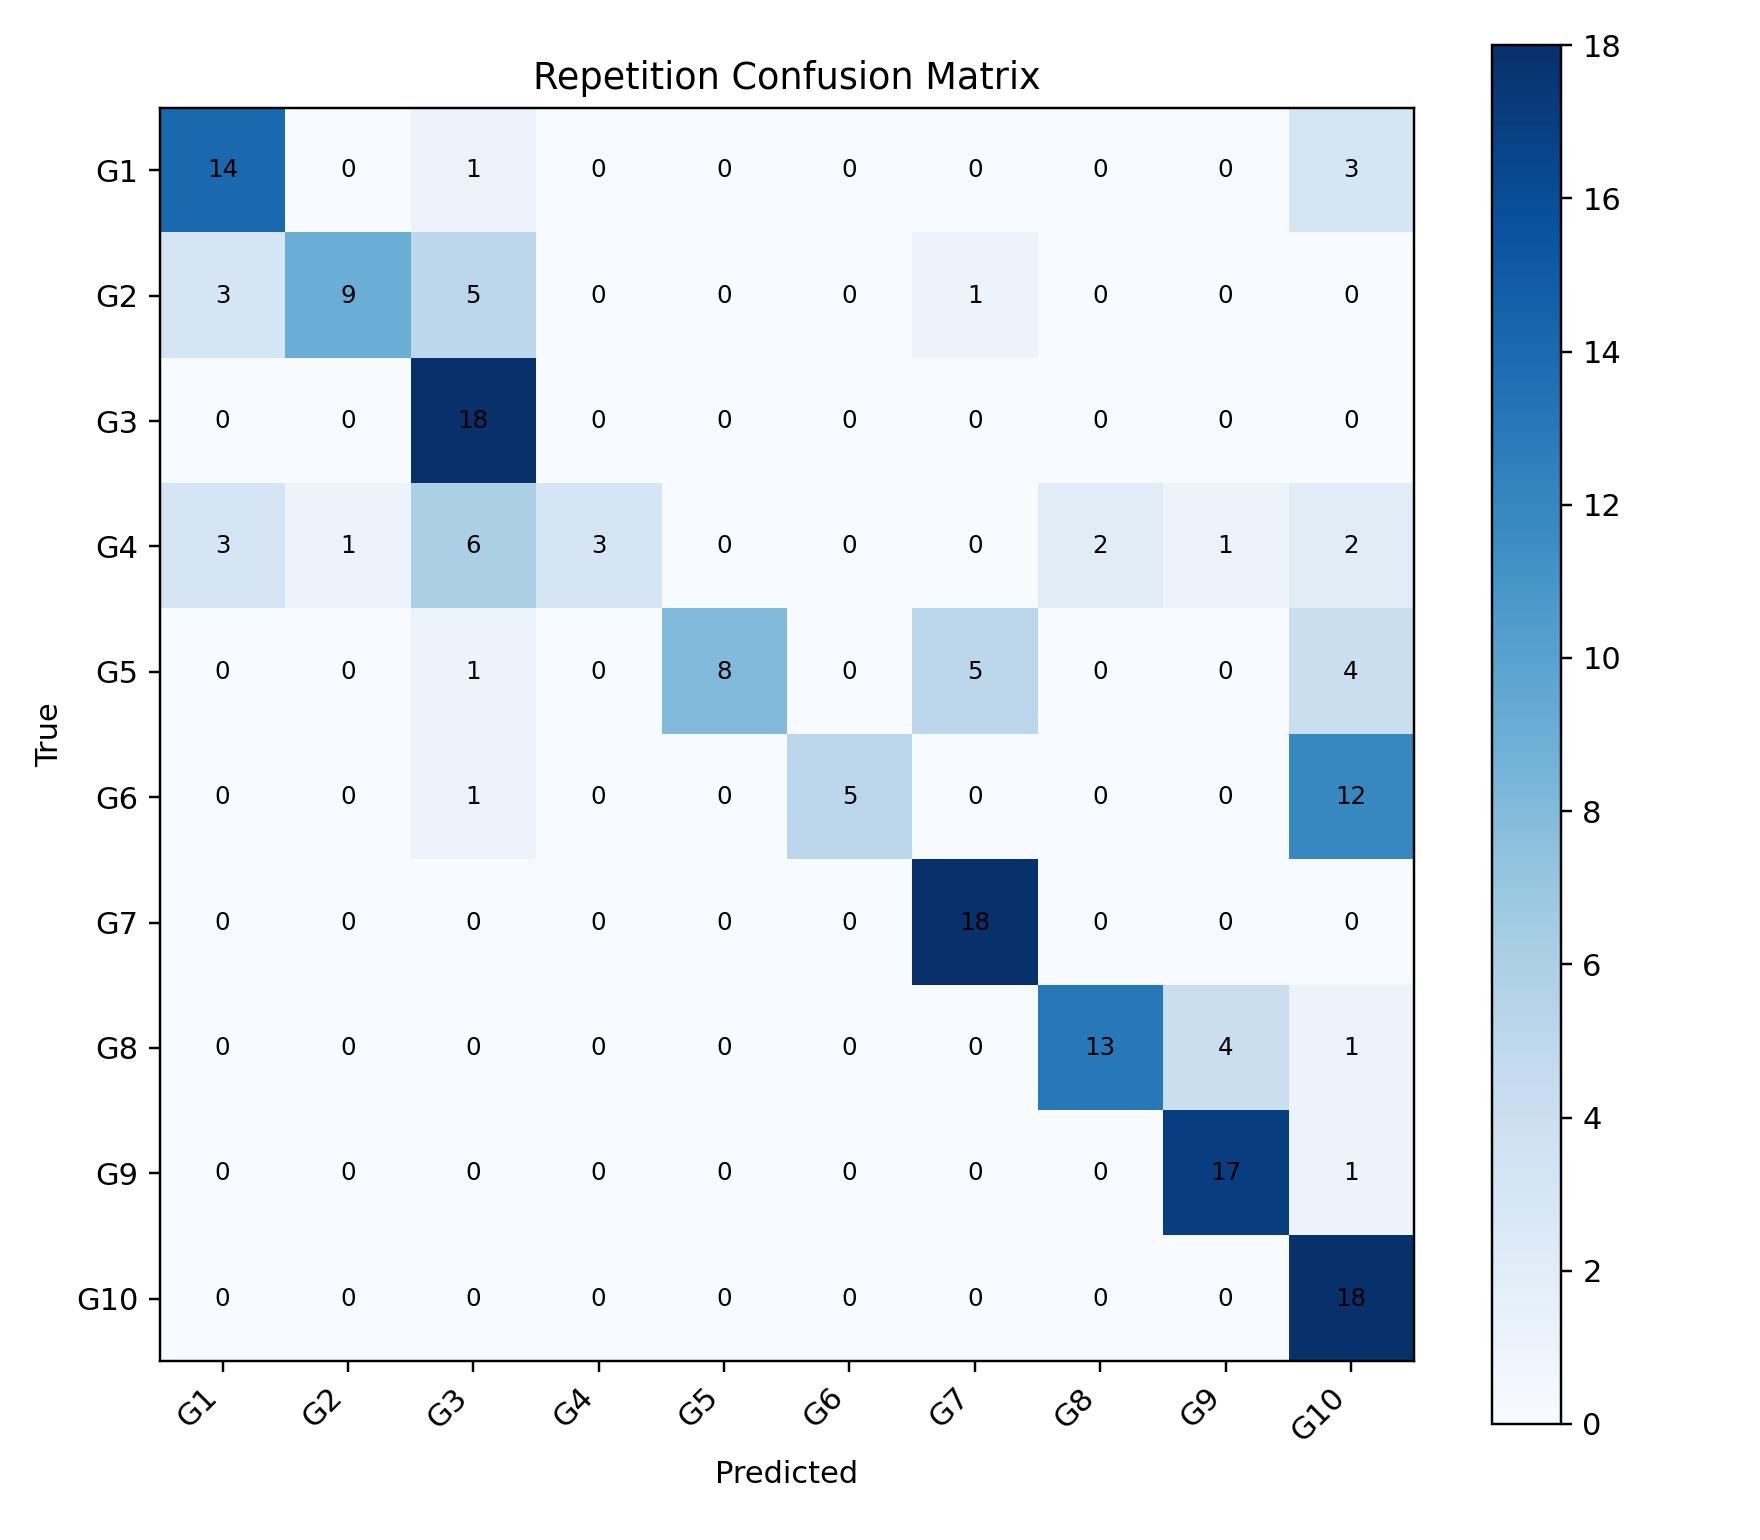

Data behind this chart, as committed beside it:
, G1, G2, G3, G4, G5, G6, G7, G8, G9, G10
G1, 14, 0, 1, 0, 0, 0, 0, 0, 0, 3
G2, 3, 9, 5, 0, 0, 0, 1, 0, 0, 0
G3, 0, 0, 18, 0, 0, 0, 0, 0, 0, 0
G4, 3, 1, 6, 3, 0, 0, 0, 2, 1, 2
G5, 0, 0, 1, 0, 8, 0, 5, 0, 0, 4
G6, 0, 0, 1, 0, 0, 5, 0, 0, 0, 12
G7, 0, 0, 0, 0, 0, 0, 18, 0, 0, 0
G8, 0, 0, 0, 0, 0, 0, 0, 13, 4, 1
G9, 0, 0, 0, 0, 0, 0, 0, 0, 17, 1
G10, 0, 0, 0, 0, 0, 0, 0, 0, 0, 18
